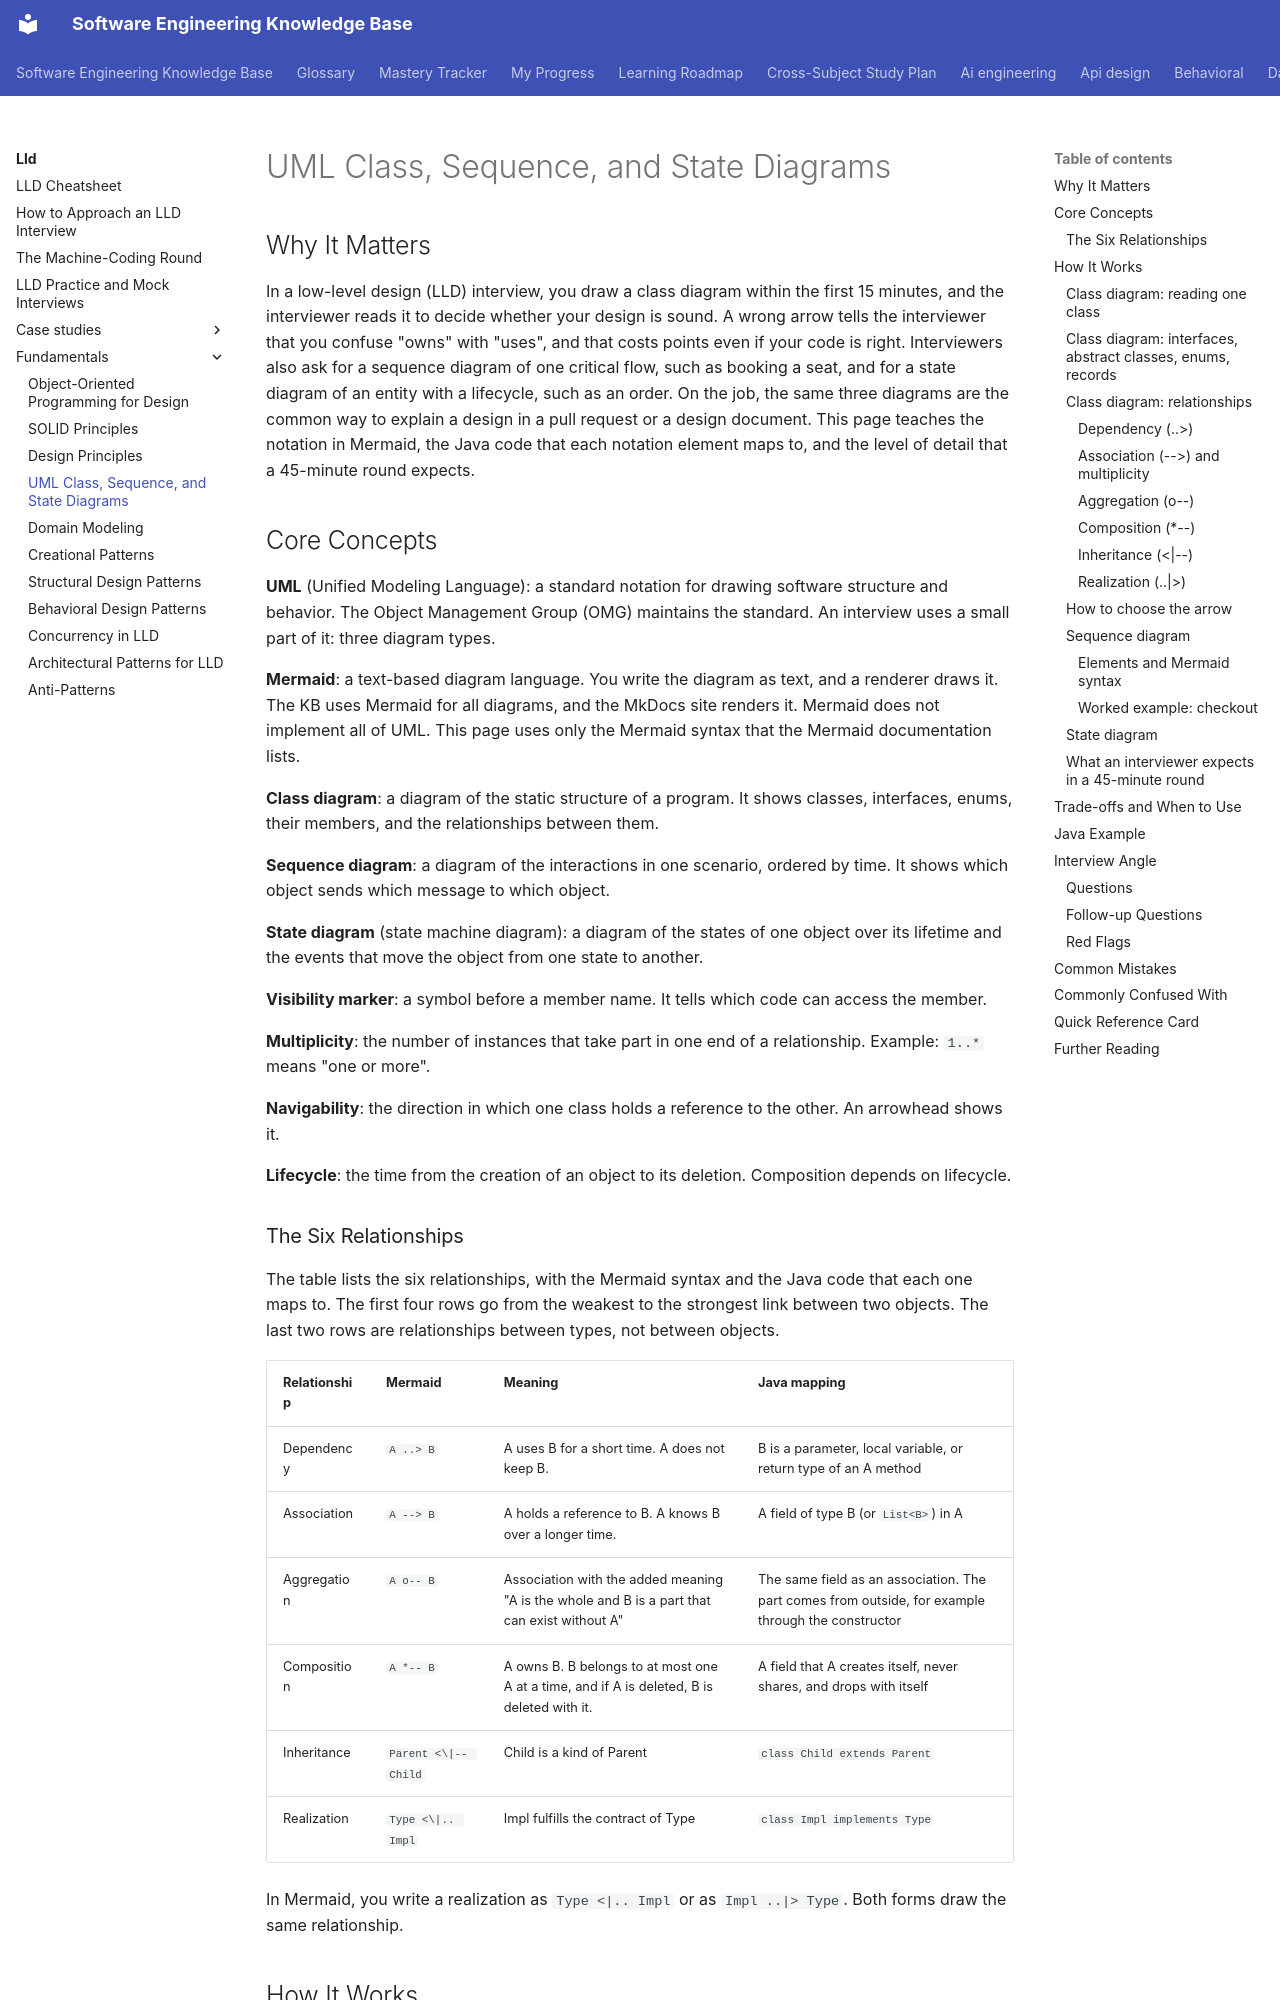

repository: chaandharaghav/dsa-interview-guide · page: lld/fundamentals/04-uml-class-and-sequence-diagrams/index.html · generator: mkdocs

---
priority: P1
---
# UML Class, Sequence, and State Diagrams

## Why It Matters

In a low-level design (LLD) interview, you draw a class diagram within the first 15 minutes, and the interviewer reads it to decide whether your design is sound. A wrong arrow tells the interviewer that you confuse "owns" with "uses", and that costs points even if your code is right. Interviewers also ask for a sequence diagram of one critical flow, such as booking a seat, and for a state diagram of an entity with a lifecycle, such as an order. On the job, the same three diagrams are the common way to explain a design in a pull request or a design document. This page teaches the notation in Mermaid, the Java code that each notation element maps to, and the level of detail that a 45-minute round expects.

## Core Concepts

**UML** (Unified Modeling Language): a standard notation for drawing software structure and behavior. The Object Management Group (OMG) maintains the standard. An interview uses a small part of it: three diagram types.

**Mermaid**: a text-based diagram language. You write the diagram as text, and a renderer draws it. The KB uses Mermaid for all diagrams, and the MkDocs site renders it. Mermaid does not implement all of UML. This page uses only the Mermaid syntax that the Mermaid documentation lists.

**Class diagram**: a diagram of the static structure of a program. It shows classes, interfaces, enums, their members, and the relationships between them.

**Sequence diagram**: a diagram of the interactions in one scenario, ordered by time. It shows which object sends which message to which object.

**State diagram** (state machine diagram): a diagram of the states of one object over its lifetime and the events that move the object from one state to another.

**Visibility marker**: a symbol before a member name. It tells which code can access the member.

**Multiplicity**: the number of instances that take part in one end of a relationship. Example: `1..*` means "one or more".

**Navigability**: the direction in which one class holds a reference to the other. An arrowhead shows it.

**Lifecycle**: the time from the creation of an object to its deletion. Composition depends on lifecycle.

### The Six Relationships

The table lists the six relationships, with the Mermaid syntax and the Java code that each one maps to. The first four rows go from the weakest to the strongest link between two objects. The last two rows are relationships between types, not between objects.

| Relationship | Mermaid | Meaning | Java mapping |
|---|---|---|---|
| Dependency | `A ..> B` | A uses B for a short time. A does not keep B. | B is a parameter, local variable, or return type of an A method |
| Association | `A --> B` | A holds a reference to B. A knows B over a longer time. | A field of type B (or `List<B>`) in A |
| Aggregation | `A o-- B` | Association with the added meaning "A is the whole and B is a part that can exist without A" | The same field as an association. The part comes from outside, for example through the constructor |
| Composition | `A *-- B` | A owns B. B belongs to at most one A at a time, and if A is deleted, B is deleted with it. | A field that A creates itself, never shares, and drops with itself |
| Inheritance | `Parent <\|-- Child` | Child is a kind of Parent | `class Child extends Parent` |
| Realization | `Type <\|.. Impl` | Impl fulfills the contract of Type | `class Impl implements Type` |

In Mermaid, you write a realization as `Type <|.. Impl` or as `Impl ..|> Type`. Both forms draw the same relationship.

## How It Works
